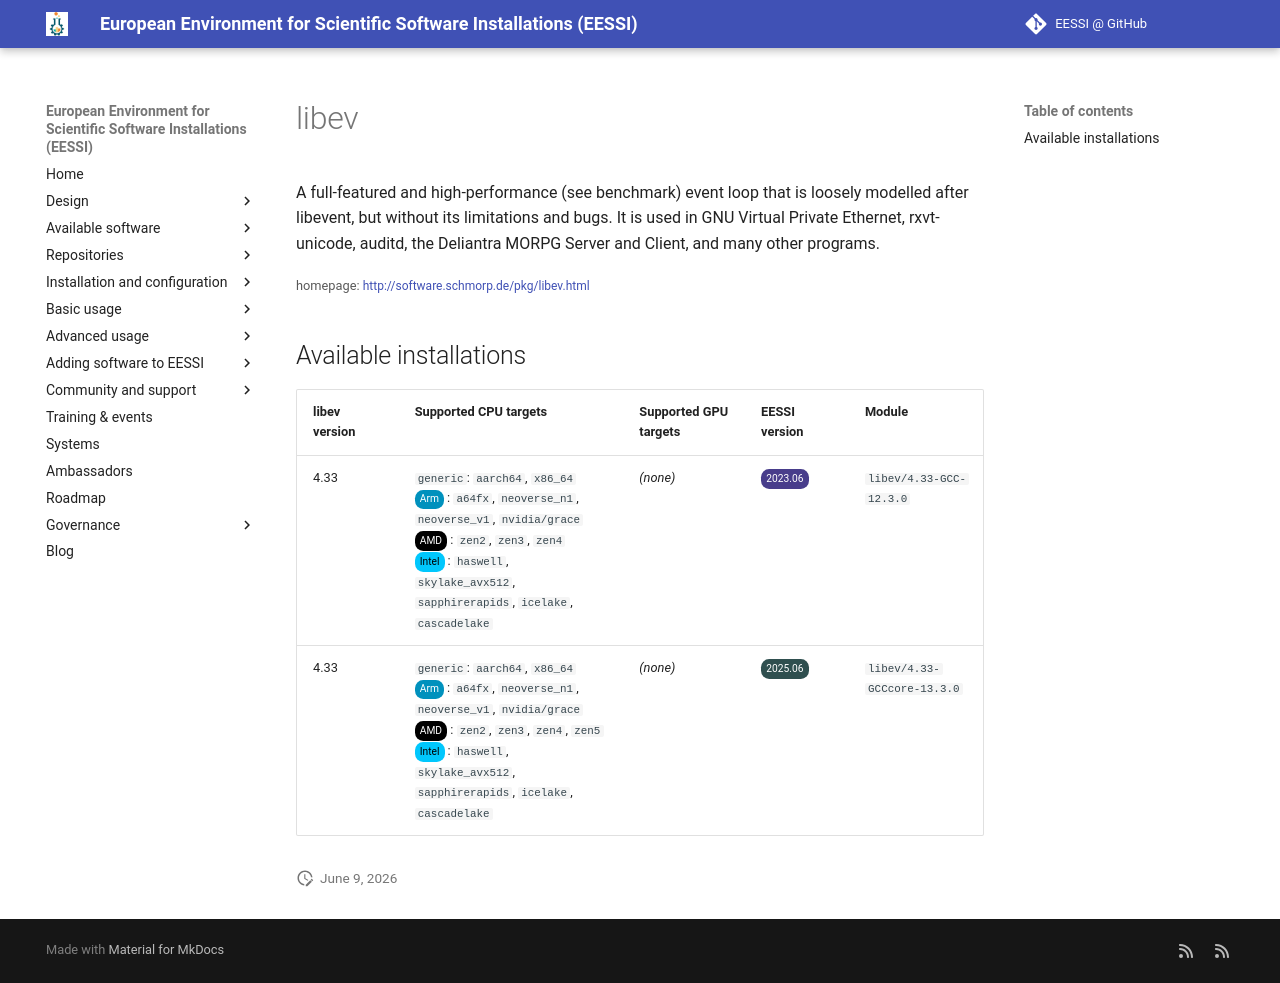

repository: EESSI/docs · page: available_software/detail/libev/index.html · generator: mkdocs

---
json_ld:
  '@context': https://schema.org
  '@type': SoftwareApplication
  applicationCategory: DeveloperApplication
  description: 'A full-featured and high-performance (see benchmark)

    event loop that is loosely modelled after libevent, but without its

    limitations and bugs. It is used in GNU Virtual Private Ethernet,

    rxvt-unicode, auditd, the Deliantra MORPG Server and Client, and many

    other programs.'
  license: Not confirmed
  name: libev
  offers:
    '@type': Offer
    price: 0
  operatingSystem: LINUX
  review:
    '@type': Review
    author:
      '@type': Organization
      name: EESSI
    reviewBody: Application has been successfully made available on all architectures
      supported by EESSI
    reviewRating:
      '@type': Rating
      ratingValue: 5
  softwareRequirements: See https://www.eessi.io/docs/ for how to make EESSI available
    on your system
  softwareVersion: '[''4.33'']'
  url: http://software.schmorp.de/pkg/libev.html
---
# libev


A full-featured and high-performance (see benchmark)
event loop that is loosely modelled after libevent, but without its
limitations and bugs. It is used in GNU Virtual Private Ethernet,
rxvt-unicode, auditd, the Deliantra MORPG Server and Client, and many
other programs.

<small>homepage: </small><span class="software-link">[http://software.schmorp.de/pkg/libev.html](http://software.schmorp.de/pkg/libev.html)</span>

## Available installations


|libev version|Supported CPU targets|Supported GPU targets|EESSI version|Module|
| --- | --- | --- | --- | --- |
|4.33|`generic`: `aarch64`, `x86_64`<br/><span class="software-cpu-arm">Arm</span>: `a64fx`, `neoverse_n1`, `neoverse_v1`, `nvidia/grace`<br/><span class="software-cpu-amd">AMD</span>: `zen2`, `zen3`, `zen4`<br/><span class="software-cpu-intel">Intel</span>: `haswell`, `skylake_avx512`, `sapphirerapids`, `icelake`, `cascadelake`<br/>|*(none)*|<span class="software-eessi-version-202306">2023.06</span>|`libev/4.33-GCC-12.3.0`|
|4.33|`generic`: `aarch64`, `x86_64`<br/><span class="software-cpu-arm">Arm</span>: `a64fx`, `neoverse_n1`, `neoverse_v1`, `nvidia/grace`<br/><span class="software-cpu-amd">AMD</span>: `zen2`, `zen3`, `zen4`, `zen5`<br/><span class="software-cpu-intel">Intel</span>: `haswell`, `skylake_avx512`, `sapphirerapids`, `icelake`, `cascadelake`<br/>|*(none)*|<span class="software-eessi-version-202506">2025.06</span>|`libev/4.33-GCCcore-13.3.0`|
